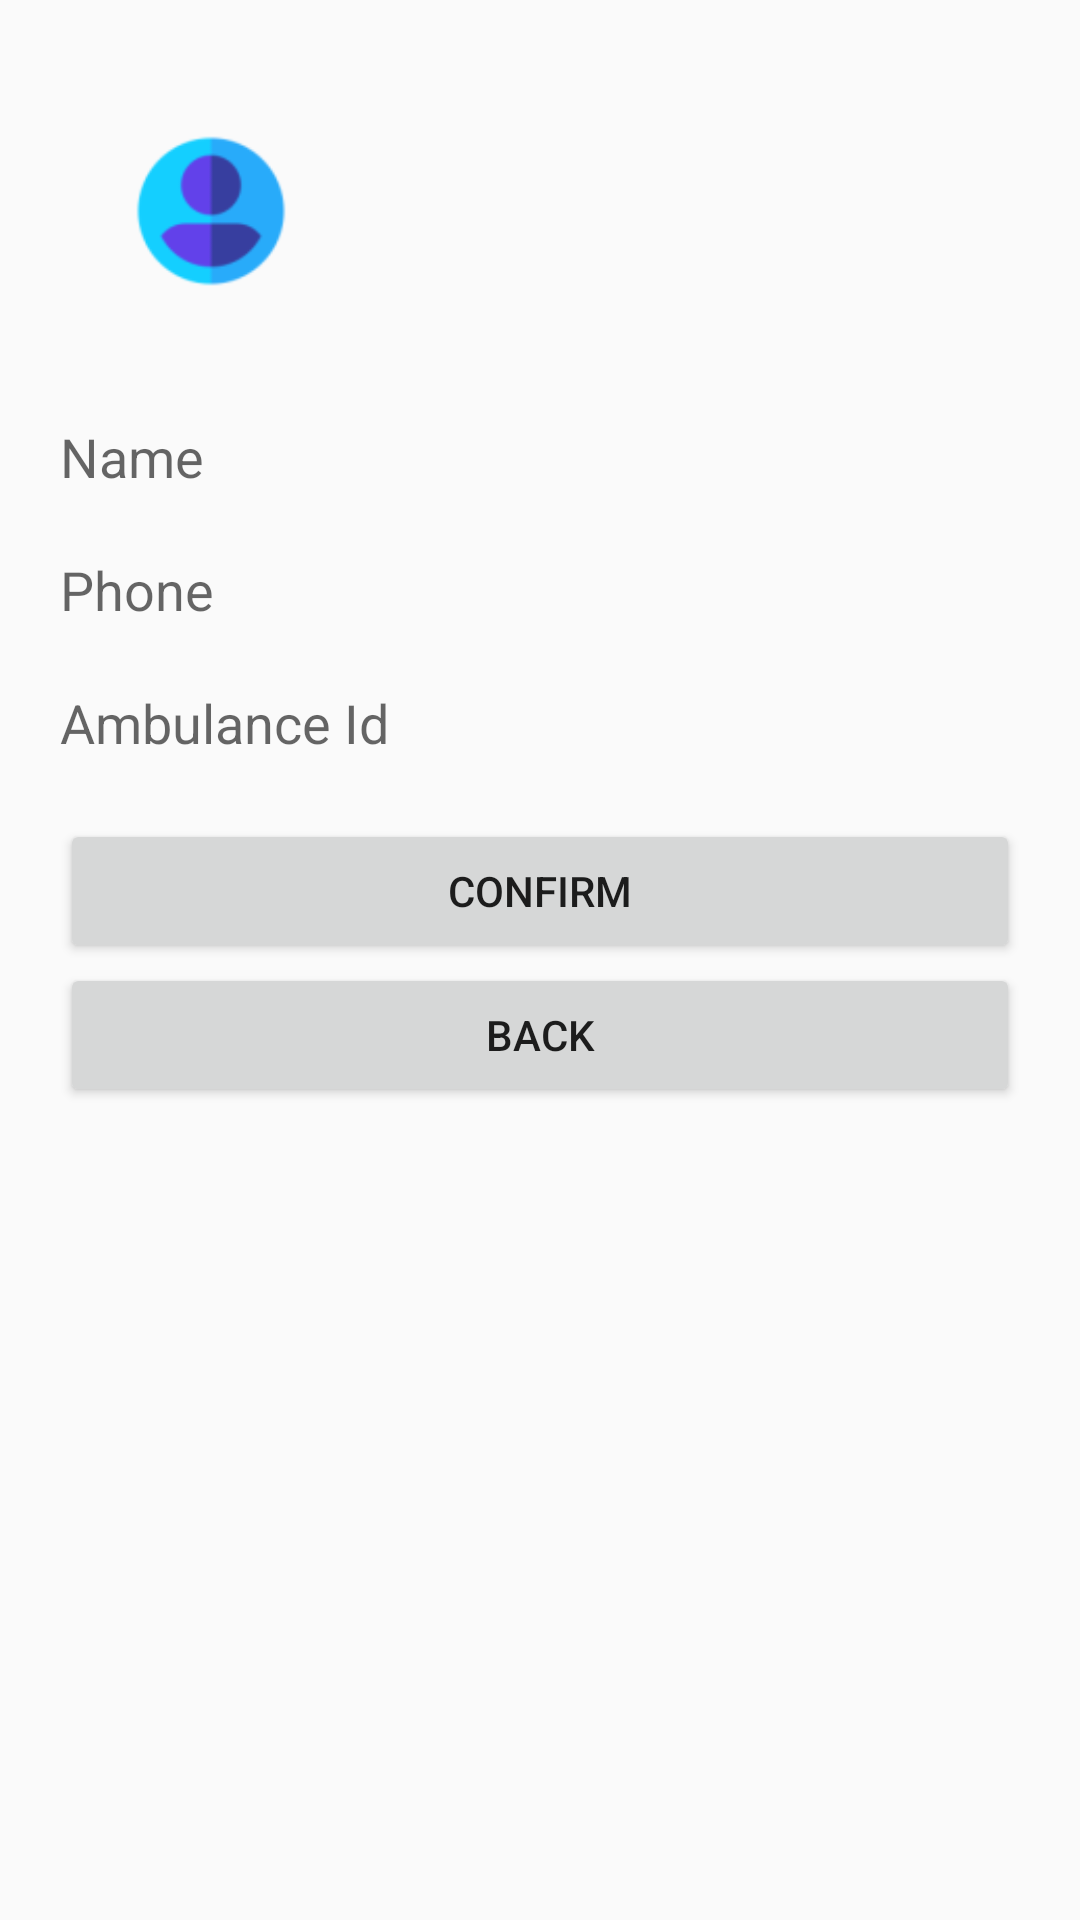

Reconstruct the res/layout file that produces this screen, plus the resources it refers to.
<!-- AndroidManifest.xml: application theme Theme.PickMeUp -->
<!-- res/layout/activity_driver_settings.xml -->
<?xml version="1.0" encoding="utf-8"?>

<LinearLayout xmlns:android="http://schemas.android.com/apk/res/android"
    xmlns:app="http://schemas.android.com/apk/res-auto"
    xmlns:tools="http://schemas.android.com/tools"
    android:layout_width="match_parent"
    android:layout_height="match_parent"
    tools:context=".DriverSettingsActivity"
    android:orientation="vertical"
    android:padding="20sp">
    <ImageView
        android:layout_width="100sp"
        android:layout_height="100sp"
        android:id="@+id/profileImage"
        android:src="@mipmap/ic_user_image"
        android:layout_marginBottom="20sp"/>
    <EditText
        android:id="@+id/name"
        android:layout_width="match_parent"
        android:layout_height="wrap_content"
        android:background="@null"
        android:hint="Name"
        android:layout_marginBottom="20sp"/>
    <EditText
        android:id="@+id/phone"
        android:layout_width="match_parent"
        android:layout_height="wrap_content"
        android:background="@null"
        android:hint="Phone"
        android:layout_marginBottom="20sp"
        android:inputType="number"/>

    <EditText
        android:id="@+id/car"
        android:layout_width="match_parent"
        android:layout_height="wrap_content"
        android:background="@null"
        android:hint="Ambulance Id"
        android:layout_marginBottom="20sp"/>

    <Button
        android:layout_width="match_parent"
        android:layout_height="wrap_content"
        android:id="@+id/confirm"
        android:text="confirm"/>
    <Button
        android:layout_width="match_parent"
        android:layout_height="wrap_content"
        android:id="@+id/back"
        android:text="back"/>

</LinearLayout>
<!-- resources referenced by this layout -->
<resources>
  <!-- mipmap ic_user_image: png bitmap (mipmap-hdpi, 1272 bytes) -->
  <style name="Theme.PickMeUp" parent="Theme.AppCompat.Light.DarkActionBar">
          
          <item name="colorPrimary">@color/purple_500</item>
          <item name="colorPrimaryDark">@color/purple_700</item>
          <item name="colorAccent">@color/teal_200</item>
          
      </style>
  <!-- not gathered from this repository: default colours our renderer supplied (Android Studio template values) -->
  <color name="purple_500">#FF6200EE</color>
  <color name="purple_700">#FF3700B3</color>
  <color name="teal_200">#FF03DAC5</color>
</resources>
